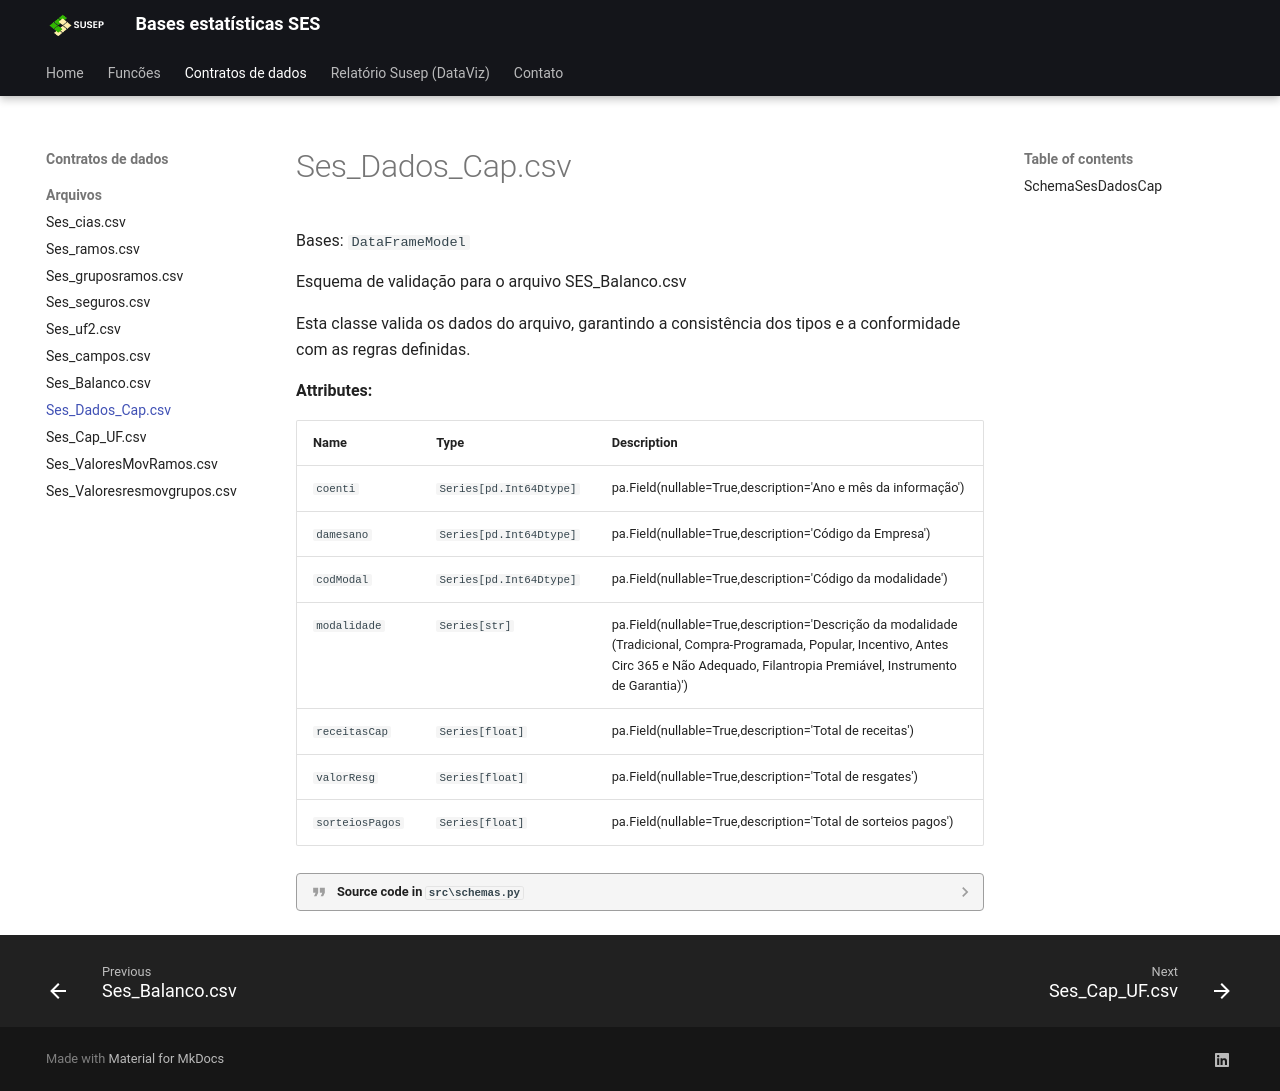

repository: ThiagoHolandaRamalho/WS_SUSEP_SES · page: schemas/schema_SesDadosCap/index.html · generator: mkdocs

::: src.schemas.SchemaSesDadosCap
